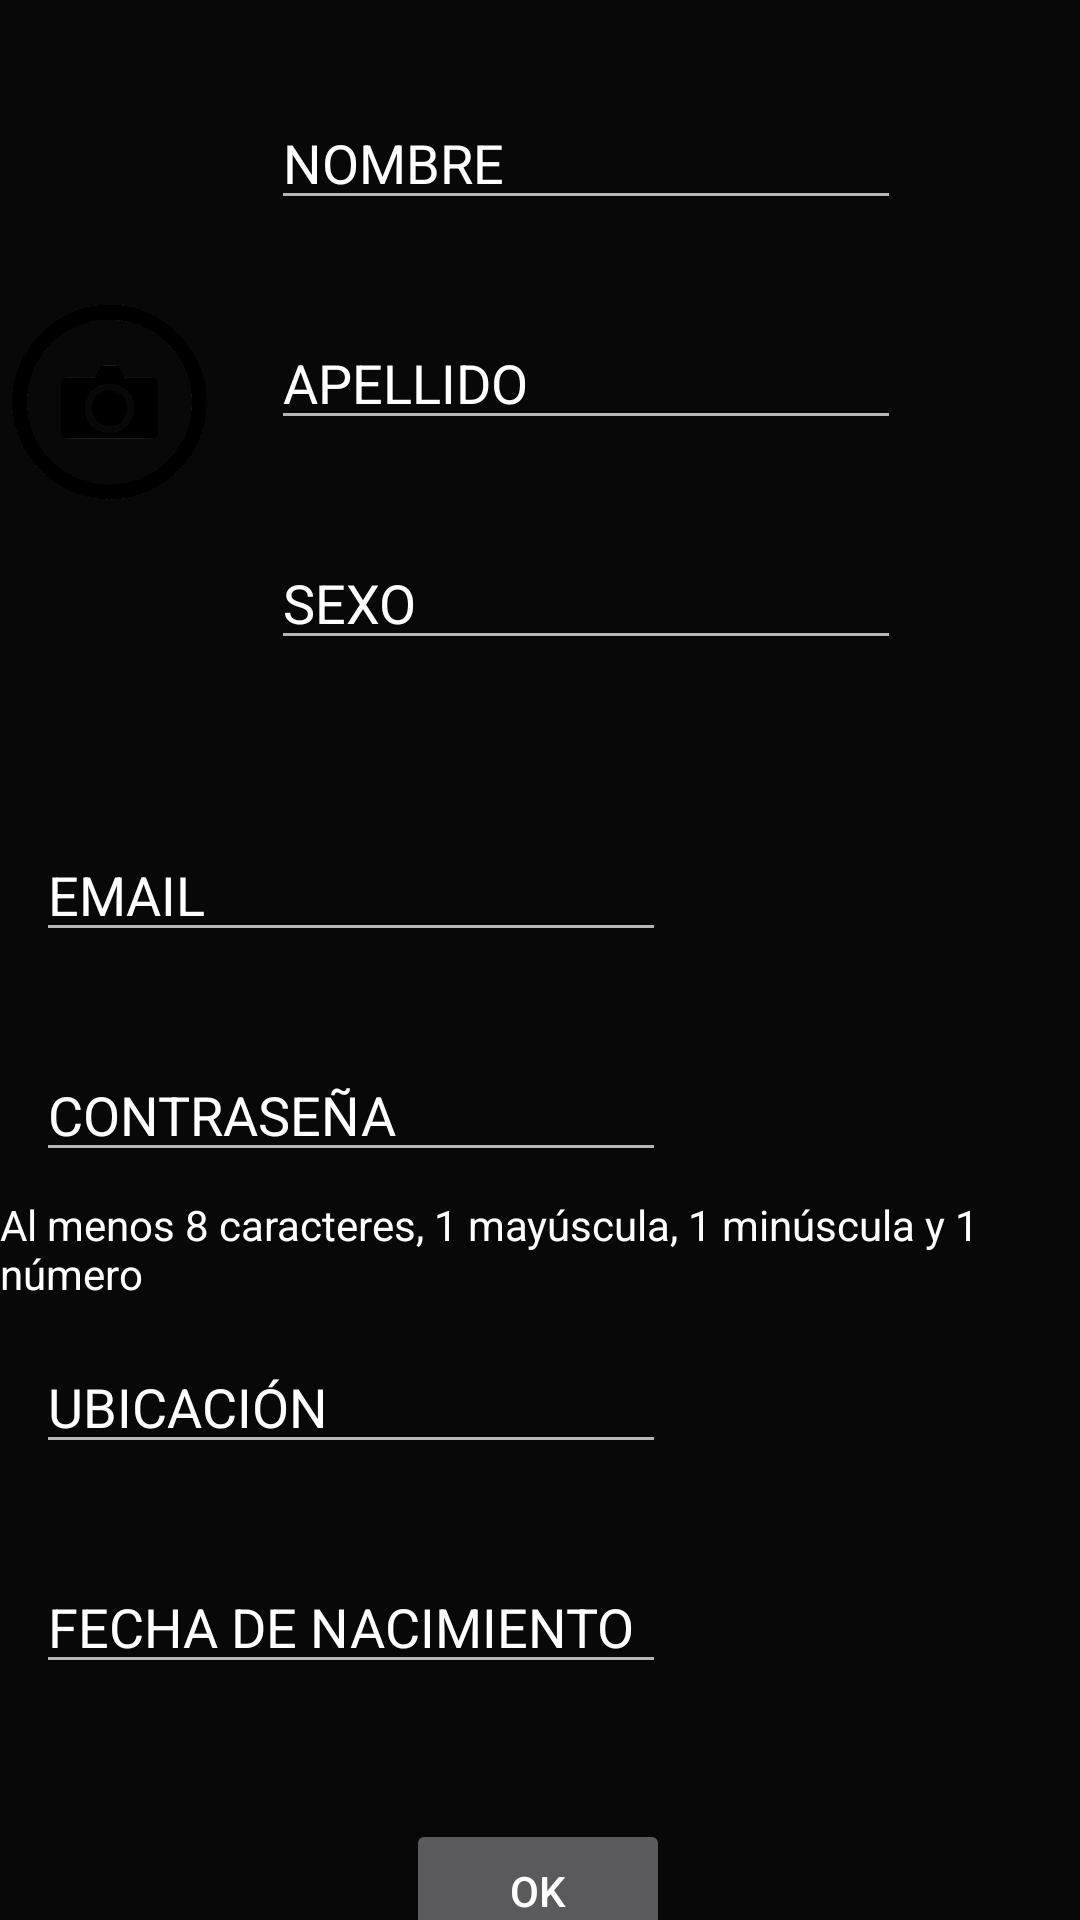

Android layout source for this screen:
<!-- AndroidManifest.xml: application theme Theme.AppCompat.NoActionBar -->
<!-- res/layout/fragment_email.xml -->
<?xml version="1.0" encoding="utf-8"?>
<androidx.constraintlayout.widget.ConstraintLayout xmlns:android="http://schemas.android.com/apk/res/android"
    xmlns:app="http://schemas.android.com/apk/res-auto"
    xmlns:tools="http://schemas.android.com/tools"
    android:layout_width="match_parent"
    android:layout_height="match_parent"
    android:background="#D7000000"
    tools:context=".Email">


    <ImageView
        android:id="@+id/imageView"
        android:layout_width="65dp"
        android:layout_height="68dp"
        android:layout_marginStart="4dp"
        android:layout_marginTop="100dp"
        android:src="@drawable/camara_foto"
        app:layout_constraintStart_toStartOf="parent"
        app:layout_constraintTop_toTopOf="parent" />

    <EditText
        android:id="@+id/editTextTextPersonName"
        android:layout_width="wrap_content"
        android:layout_height="wrap_content"
        android:layout_marginTop="32dp"
        android:ems="10"
        android:hint="NOMBRE"
        android:inputType="textPersonName"
        android:textColorHint="@color/white"
        app:layout_constraintEnd_toEndOf="parent"
        app:layout_constraintHorizontal_bias="0.265"
        app:layout_constraintStart_toEndOf="@+id/imageView"
        app:layout_constraintTop_toTopOf="parent" />

    <EditText
        android:id="@+id/editTextTextPersonName2"
        android:layout_width="wrap_content"
        android:layout_height="wrap_content"
        android:layout_marginTop="32dp"
        android:ems="10"
        android:hint="APELLIDO"
        android:inputType="textPersonName"
        android:textColorHint="@color/white"
        app:layout_constraintEnd_toEndOf="parent"
        app:layout_constraintHorizontal_bias="0.265"
        app:layout_constraintStart_toEndOf="@+id/imageView"
        app:layout_constraintTop_toBottomOf="@+id/editTextTextPersonName" />

    <EditText
        android:id="@+id/editTextTextPersonName3"
        android:layout_width="wrap_content"
        android:layout_height="wrap_content"
        android:layout_marginTop="32dp"
        android:ems="10"
        android:hint="SEXO"
        android:inputType="textPersonName"
        android:textColorHint="@color/white"
        app:layout_constraintEnd_toEndOf="parent"
        app:layout_constraintHorizontal_bias="0.265"
        app:layout_constraintStart_toEndOf="@+id/imageView"
        app:layout_constraintTop_toBottomOf="@+id/editTextTextPersonName2" />

    <EditText
        android:id="@+id/editTextTextPersonName4"
        android:layout_width="wrap_content"
        android:layout_height="wrap_content"
        android:layout_marginTop="56dp"
        android:ems="10"
        android:hint="EMAIL"
        android:inputType="textPersonName"
        android:textColorHint="@color/white"
        app:layout_constraintEnd_toEndOf="parent"
        app:layout_constraintHorizontal_bias="0.079"
        app:layout_constraintStart_toStartOf="parent"
        app:layout_constraintTop_toBottomOf="@+id/editTextTextPersonName3" />

    <EditText
        android:id="@+id/editTextTextPersonName5"
        android:layout_width="wrap_content"
        android:layout_height="wrap_content"
        android:layout_marginTop="32dp"
        android:ems="10"
        android:hint="CONTRASEÑA"
        android:inputType="textPersonName"
        android:textColorHint="@color/white"
        app:layout_constraintEnd_toEndOf="parent"
        app:layout_constraintHorizontal_bias="0.079"
        app:layout_constraintStart_toStartOf="parent"
        app:layout_constraintTop_toBottomOf="@+id/editTextTextPersonName4" />

    <EditText
        android:id="@+id/editTextTextPersonName6"
        android:layout_width="wrap_content"
        android:layout_height="wrap_content"
        android:layout_marginTop="56dp"
        android:ems="10"
        android:hint="UBICACIÓN"
        android:inputType="textPersonName"
        android:textColorHint="@color/white"
        app:layout_constraintEnd_toEndOf="parent"
        app:layout_constraintHorizontal_bias="0.079"
        app:layout_constraintStart_toStartOf="parent"
        app:layout_constraintTop_toBottomOf="@+id/editTextTextPersonName5" />

    <EditText
        android:id="@+id/editTextTextPersonName7"
        android:layout_width="wrap_content"
        android:layout_height="wrap_content"
        android:layout_marginTop="32dp"
        android:ems="10"
        android:hint="FECHA DE NACIMIENTO"
        android:inputType="textPersonName"
        android:textColorHint="@color/white"
        app:layout_constraintEnd_toEndOf="parent"
        app:layout_constraintHorizontal_bias="0.079"
        app:layout_constraintStart_toStartOf="parent"
        app:layout_constraintTop_toBottomOf="@+id/editTextTextPersonName6" />

    <Button
        android:id="@+id/button"
        android:layout_width="wrap_content"
        android:layout_height="wrap_content"
        android:layout_marginTop="48dp"
        android:text="OK"
        app:layout_constraintBottom_toBottomOf="parent"
        app:layout_constraintEnd_toEndOf="parent"
        app:layout_constraintHorizontal_bias="0.498"
        app:layout_constraintStart_toStartOf="parent"
        app:layout_constraintTop_toBottomOf="@+id/editTextTextPersonName7"
        app:layout_constraintVertical_bias="0.187" />

    <TextView
        android:id="@+id/textView3"
        android:layout_width="wrap_content"
        android:layout_height="wrap_content"
        android:layout_marginTop="8dp"
        android:layout_marginBottom="11dp"
        android:text="Al menos 8 caracteres, 1 mayúscula, 1 minúscula y 1 número"
        android:textColor="@color/white"
        app:layout_constraintBottom_toTopOf="@+id/editTextTextPersonName6"
        app:layout_constraintEnd_toEndOf="parent"
        app:layout_constraintStart_toStartOf="parent"
        app:layout_constraintTop_toBottomOf="@+id/editTextTextPersonName5"
        app:layout_constraintVertical_bias="0.0" />

</androidx.constraintlayout.widget.ConstraintLayout>
<!-- resources referenced by this layout -->
<resources>
  <color name="white">#FFFFFFFF</color>
  <!-- drawable camara_foto: png bitmap (drawable, 27327 bytes) -->
</resources>
